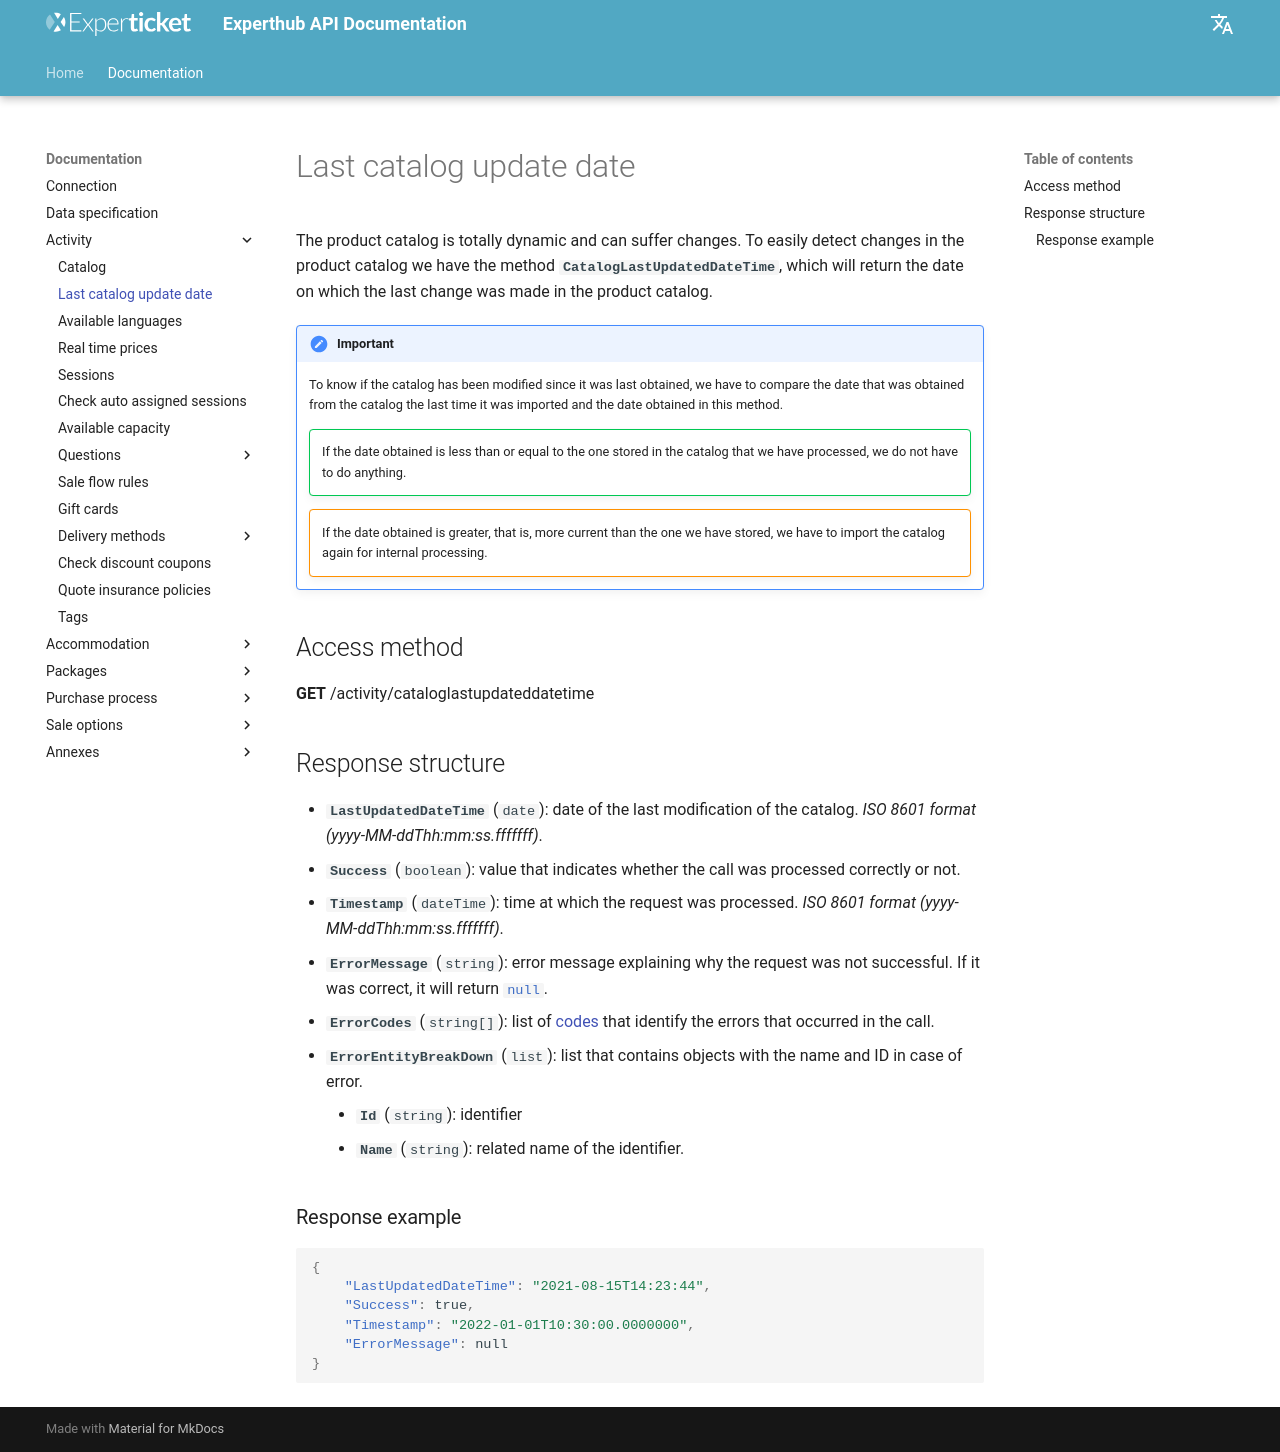

repository: Experticket/experthubApiDocs · page: en/docs/activity/lastCatalogUpdatedDate/index.html · generator: mkdocs

# Last catalog update date

The product catalog is totally dynamic and can suffer changes. To easily detect changes in the product catalog we have the method **``CatalogLastUpdatedDateTime``**, which will return the date on which the last change was made in the product catalog.

!!! important "Important"
    To know if the catalog has been modified since it was last obtained, we have to compare the date that was obtained from the catalog the last time it was imported and the date obtained in this method.
    !!! success ""
        If the date obtained is less than or equal to the one stored in the catalog that we have processed, we do not have to do anything.
    !!! warning ""
        If the date obtained is greater, that is, more current than the one we have stored, we have to import the catalog again for internal processing.

## Access method

**GET** /activity/cataloglastupdateddatetime

## Response structure

- **``LastUpdatedDateTime``** (``date``): date of the last modification of the catalog. *ISO 8601 format (yyyy-MM-ddThh\:mm\:ss.fffffff)*.
--8<-- "includes/responseBaseDocumentation.en.md"

### Response example

--8<-- "includes/examples/activity/lastCatalogUpdatedDateResponseExamples.md"
